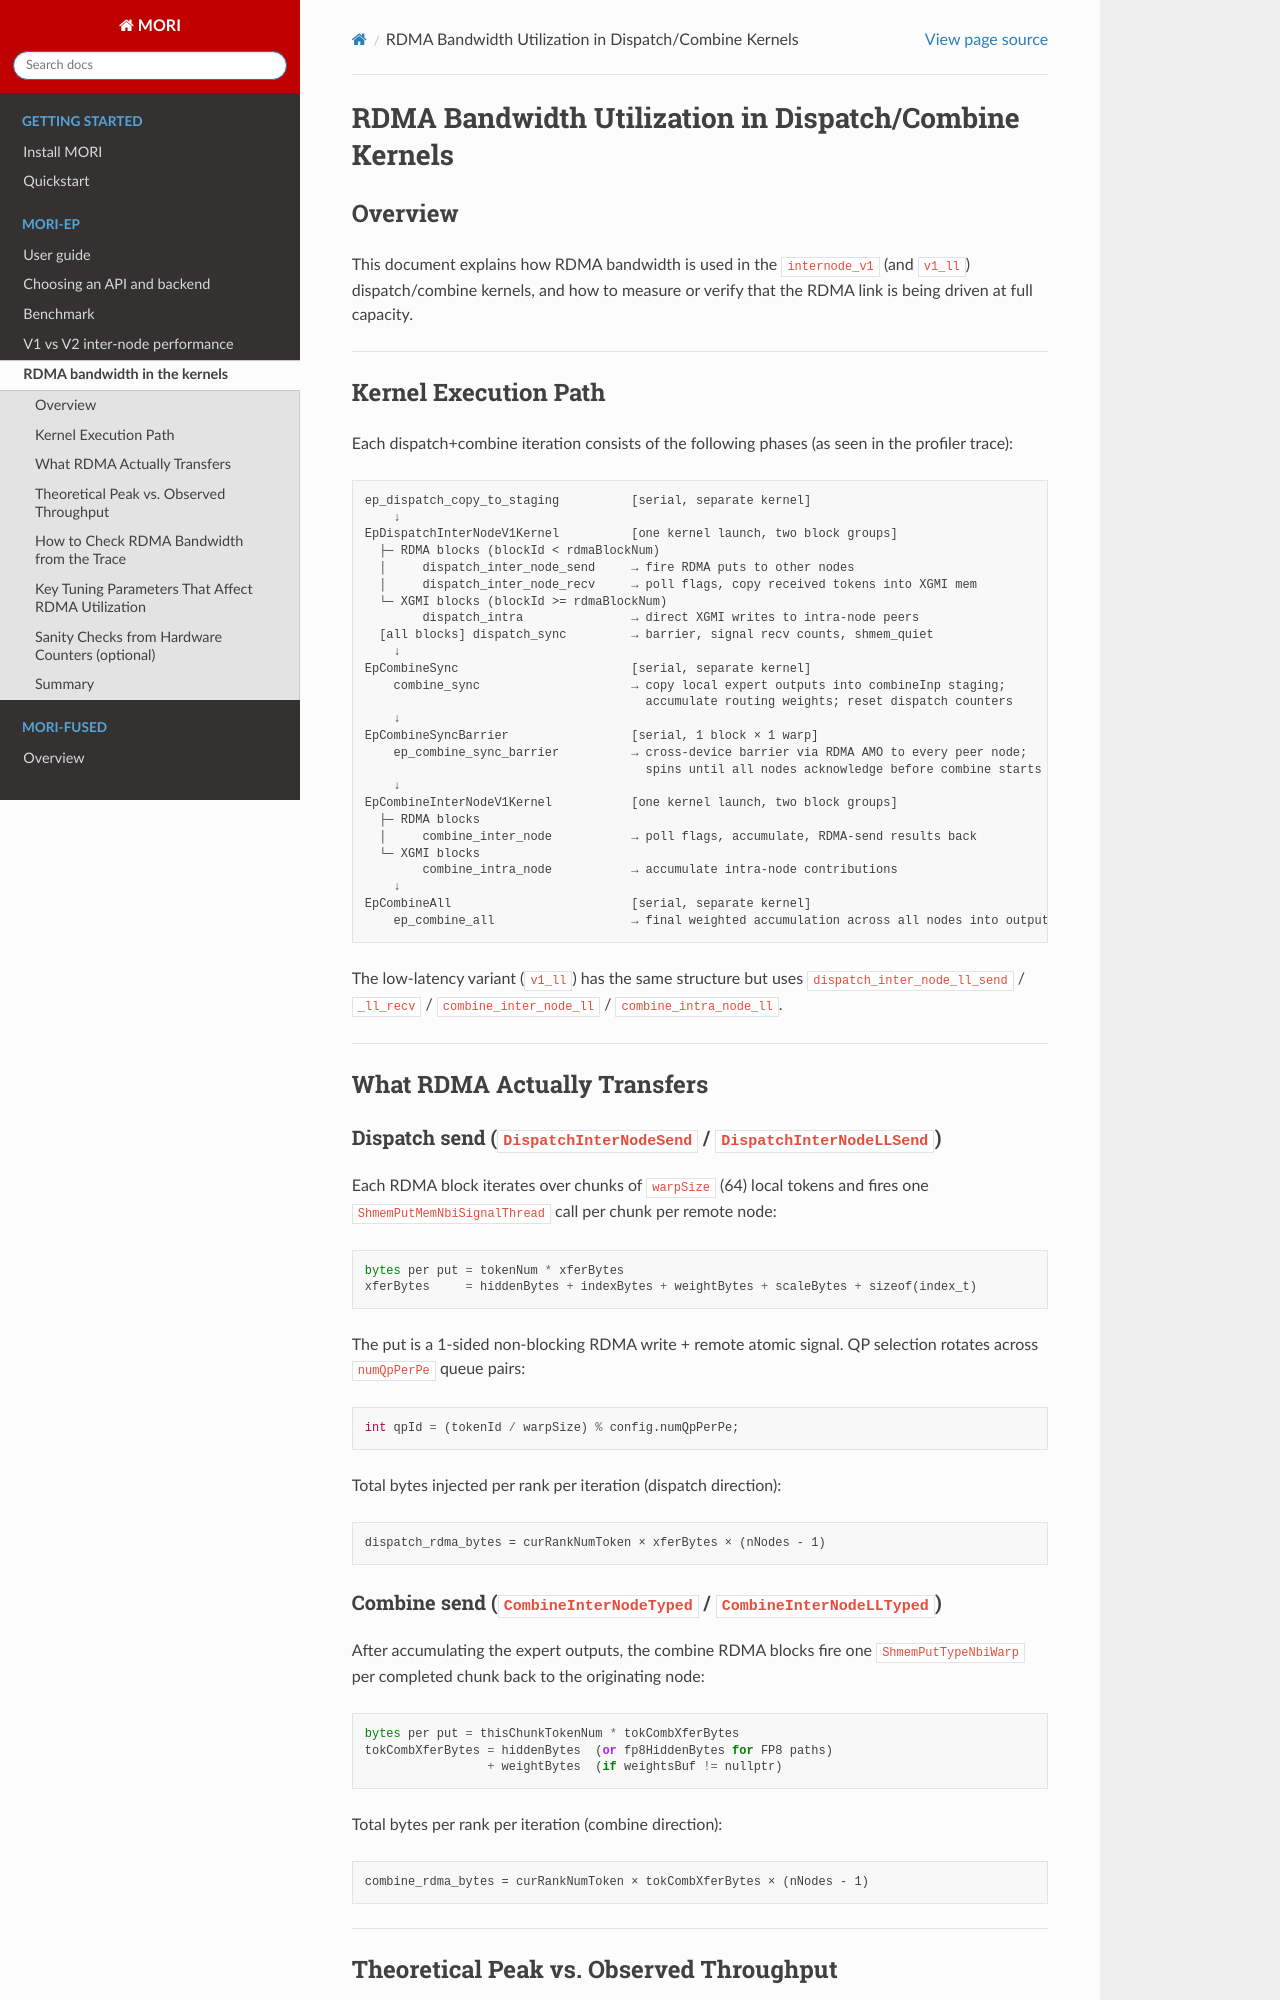

repository: ROCm/mori · page: rdma_bandwidth_utilization.html · generator: sphinx

# RDMA Bandwidth Utilization in Dispatch/Combine Kernels

## Overview

This document explains how RDMA bandwidth is used in the `internode_v1` (and `v1_ll`) dispatch/combine kernels, and how to measure or verify that the RDMA link is being driven at full capacity.

---

## Kernel Execution Path

Each dispatch+combine iteration consists of the following phases (as seen in the profiler trace):

```
ep_dispatch_copy_to_staging          [serial, separate kernel]
    ↓
EpDispatchInterNodeV1Kernel          [one kernel launch, two block groups]
  ├─ RDMA blocks (blockId < rdmaBlockNum)
  │     dispatch_inter_node_send     → fire RDMA puts to other nodes
  │     dispatch_inter_node_recv     → poll flags, copy received tokens into XGMI mem
  └─ XGMI blocks (blockId >= rdmaBlockNum)
        dispatch_intra               → direct XGMI writes to intra-node peers
  [all blocks] dispatch_sync         → barrier, signal recv counts, shmem_quiet
    ↓
EpCombineSync                        [serial, separate kernel]
    combine_sync                     → copy local expert outputs into combineInp staging;
                                       accumulate routing weights; reset dispatch counters
    ↓
EpCombineSyncBarrier                 [serial, 1 block × 1 warp]
    ep_combine_sync_barrier          → cross-device barrier via RDMA AMO to every peer node;
                                       spins until all nodes acknowledge before combine starts
    ↓
EpCombineInterNodeV1Kernel           [one kernel launch, two block groups]
  ├─ RDMA blocks
  │     combine_inter_node           → poll flags, accumulate, RDMA-send results back
  └─ XGMI blocks
        combine_intra_node           → accumulate intra-node contributions
    ↓
EpCombineAll                         [serial, separate kernel]
    ep_combine_all                   → final weighted accumulation across all nodes into output
```

The low-latency variant (`v1_ll`) has the same structure but uses
`dispatch_inter_node_ll_send` / `_ll_recv` / `combine_inter_node_ll` / `combine_intra_node_ll`.

---

## What RDMA Actually Transfers

### Dispatch send (`DispatchInterNodeSend` / `DispatchInterNodeLLSend`)

Each RDMA block iterates over chunks of `warpSize` (64) local tokens and fires one
`ShmemPutMemNbiSignalThread` call per chunk per remote node:

```
bytes per put = tokenNum * xferBytes
xferBytes     = hiddenBytes + indexBytes + weightBytes + scaleBytes + sizeof(index_t)
```

The put is a 1-sided non-blocking RDMA write + remote atomic signal. QP selection rotates
across `numQpPerPe` queue pairs:

```cpp
int qpId = (tokenId / warpSize) % config.numQpPerPe;
```

Total bytes injected per rank per iteration (dispatch direction):
```
dispatch_rdma_bytes = curRankNumToken × xferBytes × (nNodes - 1)
```

### Combine send (`CombineInterNodeTyped` / `CombineInterNodeLLTyped`)

After accumulating the expert outputs, the combine RDMA blocks fire one
`ShmemPutTypeNbiWarp` per completed chunk back to the originating node:

```
bytes per put = thisChunkTokenNum * tokCombXferBytes
tokCombXferBytes = hiddenBytes  (or fp8HiddenBytes for FP8 paths)
                 + weightBytes  (if weightsBuf != nullptr)
```

Total bytes per rank per iteration (combine direction):
```
combine_rdma_bytes = curRankNumToken × tokCombXferBytes × (nNodes - 1)
```

---

## Theoretical Peak vs. Observed Throughput
